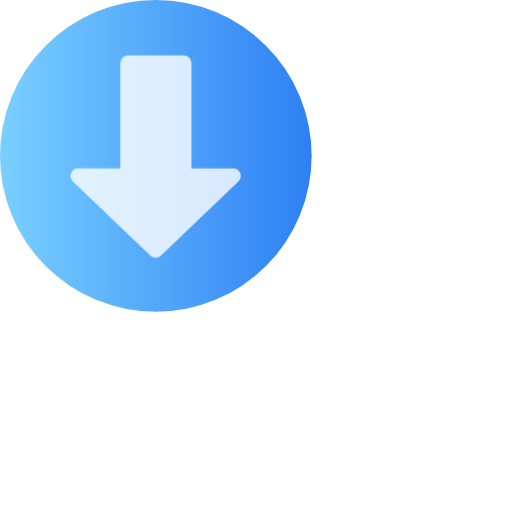
t = 0.00 s
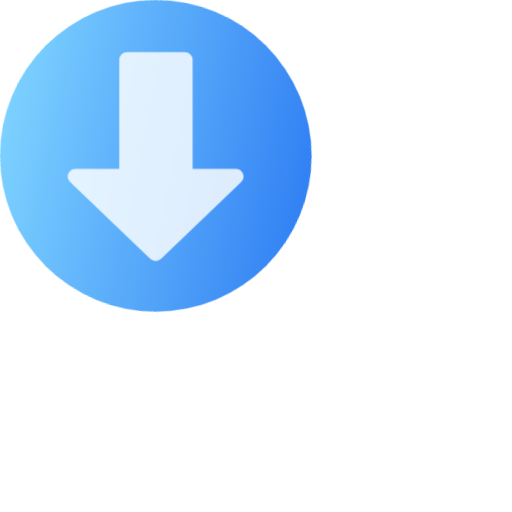
t = 0.38 s
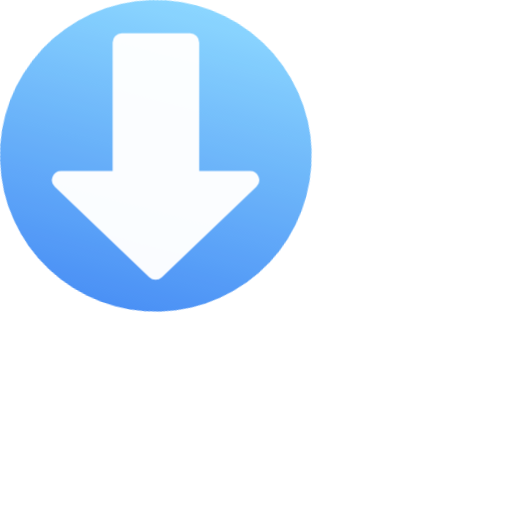
t = 1.13 s
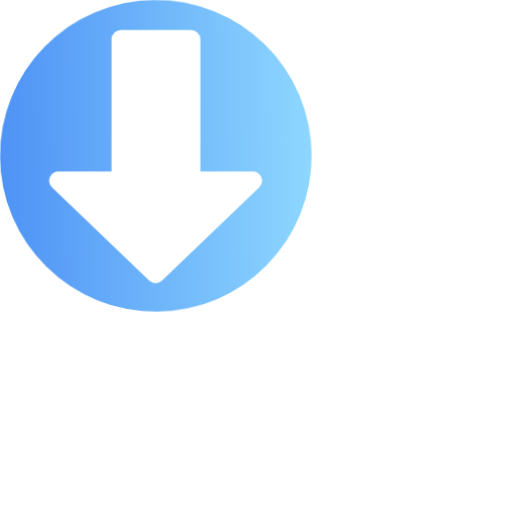
t = 1.50 s
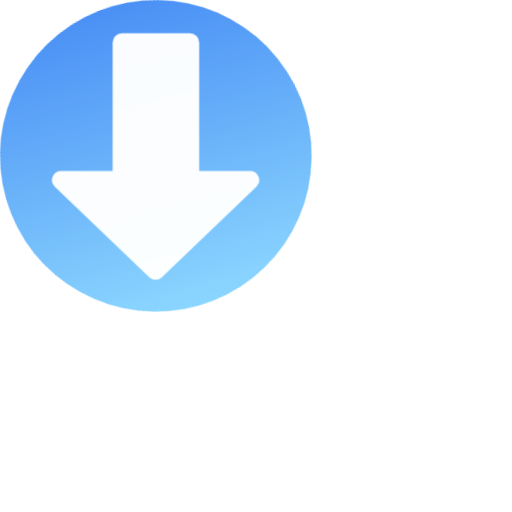
t = 1.88 s
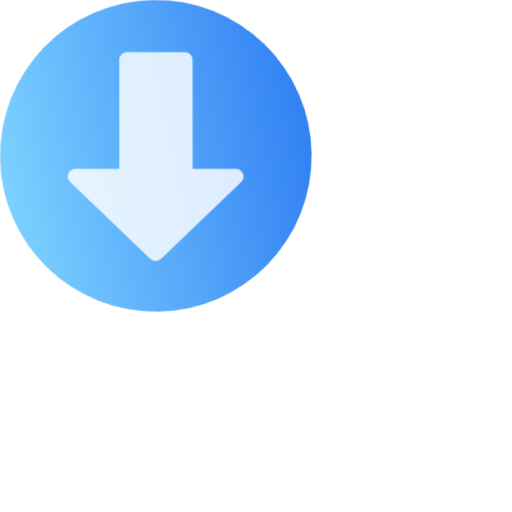
t = 2.63 s

The animated SVG that drew these frames (rendered in a browser with its animation timeline set to each time). Animation: 8 CSS @keyframes rules; one cycle of 3.00 s, repeats indefinitely.

<svg id="el_fU3OPVoeD" xmlns="http://www.w3.org/2000/svg" xmlns:xlink="http://www.w3.org/1999/xlink" viewBox="0 0 150 150"><style>@-webkit-keyframes el_h8lZaIKUM4_Animation{0%{opacity: 0.8;}50%{opacity: 1;}100%{opacity: 0.8;}}@keyframes el_h8lZaIKUM4_Animation{0%{opacity: 0.8;}50%{opacity: 1;}100%{opacity: 0.8;}}@-webkit-keyframes el_h8lZaIKUM4_YHgLuBTvp_Animation{0%{-webkit-transform: translate(165.98126220703125px, 166.6980323791504px) scale(0.8, 0.8) translate(-165.98126220703125px, -166.6980323791504px);transform: translate(165.98126220703125px, 166.6980323791504px) scale(0.8, 0.8) translate(-165.98126220703125px, -166.6980323791504px);}50%{-webkit-transform: translate(165.98126220703125px, 166.6980323791504px) scale(1, 1) translate(-165.98126220703125px, -166.6980323791504px);transform: translate(165.98126220703125px, 166.6980323791504px) scale(1, 1) translate(-165.98126220703125px, -166.6980323791504px);}100%{-webkit-transform: translate(165.98126220703125px, 166.6980323791504px) scale(0.8, 0.8) translate(-165.98126220703125px, -166.6980323791504px);transform: translate(165.98126220703125px, 166.6980323791504px) scale(0.8, 0.8) translate(-165.98126220703125px, -166.6980323791504px);}}@keyframes el_h8lZaIKUM4_YHgLuBTvp_Animation{0%{-webkit-transform: translate(165.98126220703125px, 166.6980323791504px) scale(0.8, 0.8) translate(-165.98126220703125px, -166.6980323791504px);transform: translate(165.98126220703125px, 166.6980323791504px) scale(0.8, 0.8) translate(-165.98126220703125px, -166.6980323791504px);}50%{-webkit-transform: translate(165.98126220703125px, 166.6980323791504px) scale(1, 1) translate(-165.98126220703125px, -166.6980323791504px);transform: translate(165.98126220703125px, 166.6980323791504px) scale(1, 1) translate(-165.98126220703125px, -166.6980323791504px);}100%{-webkit-transform: translate(165.98126220703125px, 166.6980323791504px) scale(0.8, 0.8) translate(-165.98126220703125px, -166.6980323791504px);transform: translate(165.98126220703125px, 166.6980323791504px) scale(0.8, 0.8) translate(-165.98126220703125px, -166.6980323791504px);}}@-webkit-keyframes el_Xcga6yCNzi_Animation{0%{opacity: 1;}50%{opacity: 0.85;}100%{opacity: 1;}}@keyframes el_Xcga6yCNzi_Animation{0%{opacity: 1;}50%{opacity: 0.85;}100%{opacity: 1;}}@-webkit-keyframes el_Xcga6yCNzi_SOFckeBF6_Animation{0%{-webkit-transform: translate(166px, 166px) rotate(0deg) translate(-166px, -166px);transform: translate(166px, 166px) rotate(0deg) translate(-166px, -166px);}100%{-webkit-transform: translate(166px, 166px) rotate(359deg) translate(-166px, -166px);transform: translate(166px, 166px) rotate(359deg) translate(-166px, -166px);}}@keyframes el_Xcga6yCNzi_SOFckeBF6_Animation{0%{-webkit-transform: translate(166px, 166px) rotate(0deg) translate(-166px, -166px);transform: translate(166px, 166px) rotate(0deg) translate(-166px, -166px);}100%{-webkit-transform: translate(166px, 166px) rotate(359deg) translate(-166px, -166px);transform: translate(166px, 166px) rotate(359deg) translate(-166px, -166px);}}#el_fU3OPVoeD *{-webkit-animation-duration: 3s;animation-duration: 3s;-webkit-animation-iteration-count: infinite;animation-iteration-count: infinite;-webkit-animation-timing-function: cubic-bezier(0, 0, 1, 1);animation-timing-function: cubic-bezier(0, 0, 1, 1);}#el_Xcga6yCNzi{fill: url(#linear-gradient);-webkit-animation-name: el_Xcga6yCNzi_Animation;animation-name: el_Xcga6yCNzi_Animation;-webkit-animation-timing-function: cubic-bezier(0.42, 0, 0.58, 1);animation-timing-function: cubic-bezier(0.42, 0, 0.58, 1);opacity: 1;}#el_h8lZaIKUM4{fill: #fff;-webkit-transform: translate(-0.24062px, 0.10788px);transform: translate(-0.24062px, 0.10788px);-webkit-animation-name: el_h8lZaIKUM4_Animation;animation-name: el_h8lZaIKUM4_Animation;-webkit-animation-timing-function: cubic-bezier(0.42, 0, 0.58, 1);animation-timing-function: cubic-bezier(0.42, 0, 0.58, 1);opacity: 0.8;}#el_Xcga6yCNzi_SOFckeBF6{-webkit-animation-name: el_Xcga6yCNzi_SOFckeBF6_Animation;animation-name: el_Xcga6yCNzi_SOFckeBF6_Animation;-webkit-animation-timing-function: cubic-bezier(0.42, 0, 0.58, 1);animation-timing-function: cubic-bezier(0.42, 0, 0.58, 1);-webkit-transform: translate(166px, 166px) rotate(0deg) translate(-166px, -166px);transform: translate(166px, 166px) rotate(0deg) translate(-166px, -166px);}#el_h8lZaIKUM4_YHgLuBTvp{-webkit-animation-name: el_h8lZaIKUM4_YHgLuBTvp_Animation;animation-name: el_h8lZaIKUM4_YHgLuBTvp_Animation;-webkit-animation-timing-function: cubic-bezier(0.42, 0, 0.58, 1);animation-timing-function: cubic-bezier(0.42, 0, 0.58, 1);-webkit-transform: translate(165.98126220703125px, 166.6980323791504px) scale(0.8, 0.8) translate(-165.98126220703125px, -166.6980323791504px);transform: translate(165.98126220703125px, 166.6980323791504px) scale(0.8, 0.8) translate(-165.98126220703125px, -166.6980323791504px);}</style><defs><linearGradient id="linear-gradient" y1="166" x2="332" y2="166" gradientUnits="userSpaceOnUse"><stop offset="0" stop-color="#79d0ff"/><stop offset="1" stop-color="#2e7ff4"/></linearGradient></defs><title>arrow down</title><g transform="scale( 0.275 )">
    <g id="el_Xcga6yCNzi_SOFckeBF6" data-animator-group="true" data-animator-type="1"><circle id="el_Xcga6yCNzi" cx="166" cy="166" r="166"/></g><g id="el_h8lZaIKUM4_YHgLuBTvp" data-animator-group="true" data-animator-type="2"><path id="el_h8lZaIKUM4" data-name="Down Arrow" d="M55.72484,199.65205l103.337,99.04187a9.99993,9.99993,0,0,0,13.83886,0l103.337-99.04187a10,10,0,0,0-6.91943-17.21948H213.68059V41.92165a10.0294,10.0294,0,0,0-10-10H129.0139a10.0294,10.0294,0,0,0-10,10V182.43257H62.64427A10,10,0,0,0,55.72484,199.65205Z"/></g></g></svg>